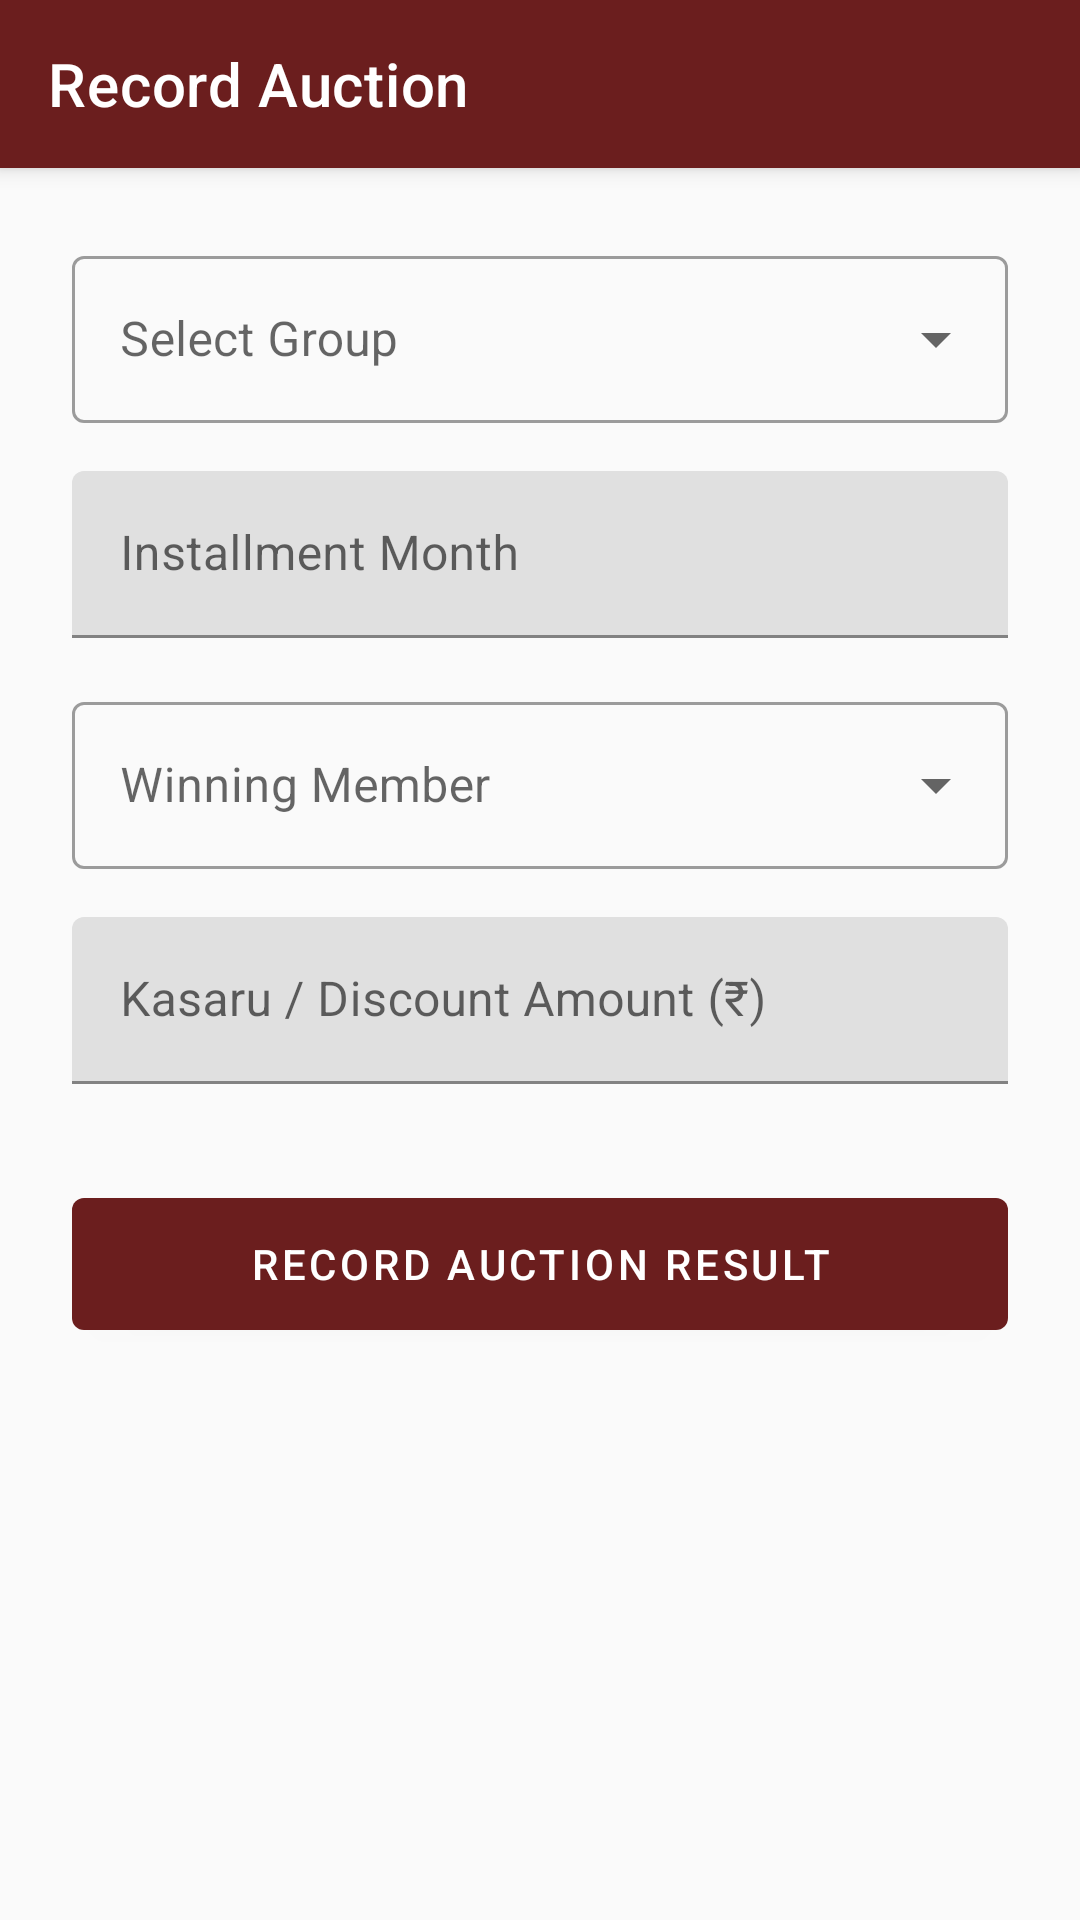

This screen was rendered from an Android layout file. Write that file and the resources it references.
<!-- AndroidManifest.xml: application theme Theme.JothiVelChits -->
<!-- res/layout/activity_auction_entry.xml -->
<?xml version="1.0" encoding="utf-8"?>
<androidx.coordinatorlayout.widget.CoordinatorLayout xmlns:android="http://schemas.android.com/apk/res/android"
    xmlns:app="http://schemas.android.com/apk/res-auto"
    android:layout_width="match_parent"
    android:layout_height="match_parent">

    <com.google.android.material.appbar.AppBarLayout
        android:layout_width="match_parent"
        android:layout_height="wrap_content">

        <com.google.android.material.appbar.MaterialToolbar
            android:id="@+id/topAppBar"
            android:layout_width="match_parent"
            android:layout_height="?attr/actionBarSize"
            app:title="Record Auction"
            app:navigationIcon="@drawable/ic_arrow_back"
            style="@style/Widget.MaterialComponents.Toolbar.Primary" />

    </com.google.android.material.appbar.AppBarLayout>

    <androidx.core.widget.NestedScrollView
        android:layout_width="match_parent"
        android:layout_height="match_parent"
        app:layout_behavior="@string/appbar_scrolling_view_behavior">

        <LinearLayout
            android:layout_width="match_parent"
            android:layout_height="wrap_content"
            android:orientation="vertical"
            android:padding="24dp">

            <com.google.android.material.textfield.TextInputLayout
                style="@style/Widget.MaterialComponents.TextInputLayout.OutlinedBox.ExposedDropdownMenu"
                android:layout_width="match_parent"
                android:layout_height="wrap_content"
                android:hint="Select Group">
                <AutoCompleteTextView
                    android:id="@+id/spinGroup"
                    android:layout_width="match_parent"
                    android:layout_height="wrap_content"
                    android:inputType="none" />
            </com.google.android.material.textfield.TextInputLayout>

            <com.google.android.material.textfield.TextInputLayout
                android:layout_width="match_parent"
                android:layout_height="wrap_content"
                android:layout_marginTop="16dp"
                android:hint="Installment Month">
                <com.google.android.material.textfield.TextInputEditText
                    android:id="@+id/etInstallmentNo"
                    android:layout_width="match_parent"
                    android:layout_height="wrap_content"
                    android:inputType="number" />
            </com.google.android.material.textfield.TextInputLayout>
            
            <com.google.android.material.textfield.TextInputLayout
                style="@style/Widget.MaterialComponents.TextInputLayout.OutlinedBox.ExposedDropdownMenu"
                android:layout_width="match_parent"
                android:layout_height="wrap_content"
                android:layout_marginTop="16dp"
                android:hint="Winning Member">
                <AutoCompleteTextView
                    android:id="@+id/spinWinner"
                    android:layout_width="match_parent"
                    android:layout_height="wrap_content"
                    android:inputType="none" />
            </com.google.android.material.textfield.TextInputLayout>

            <com.google.android.material.textfield.TextInputLayout
                android:layout_width="match_parent"
                android:layout_height="wrap_content"
                android:layout_marginTop="16dp"
                android:hint="Kasaru / Discount Amount (₹)">
                <com.google.android.material.textfield.TextInputEditText
                    android:id="@+id/etKasaruAmount"
                    android:layout_width="match_parent"
                    android:layout_height="wrap_content"
                    android:inputType="numberDecimal" />
            </com.google.android.material.textfield.TextInputLayout>

            <com.google.android.material.button.MaterialButton
                android:id="@+id/btnSaveAuction"
                android:layout_width="match_parent"
                android:layout_height="56dp"
                android:layout_marginTop="32dp"
                android:text="Record Auction Result" />

        </LinearLayout>

    </androidx.core.widget.NestedScrollView>

</androidx.coordinatorlayout.widget.CoordinatorLayout>
<!-- resources referenced by this layout -->
<resources>
  <style name="Theme.JothiVelChits" parent="Theme.MaterialComponents.Light.NoActionBar">
          
          <item name="colorPrimary">@color/primary</item>
          <item name="colorPrimaryVariant">@color/primaryDark</item>
          <item name="colorOnPrimary">@color/white</item>
          
          
          <item name="colorSecondary">@color/accent</item>
          <item name="colorSecondaryVariant">@color/accent</item>
          <item name="colorOnSecondary">@color/black</item>
          
          
          <item name="android:statusBarColor">?attr/colorPrimaryVariant</item>
          
          
          <item name="android:windowBackground">@color/background</item>
          <item name="android:textColorPrimary">@color/black</item>
          
          
          <item name="android:windowActivityTransitions">true</item>
          <item name="android:windowAnimationStyle">@style/SmoothWindowAnimations</item>
          <item name="android:windowContentTransitions">true</item>
      </style>
  <color name="primary">#6B1E1E</color>
  <color name="primaryDark">#4A1414</color>
  <color name="white">#FFFFFFFF</color>
  <color name="accent">#D4AF37</color>
  <color name="black">#FF000000</color>
  <color name="background">#FAFAFA</color>
  <style name="SmoothWindowAnimations" parent="@android:style/Animation.Activity">
          <item name="android:activityOpenEnterAnimation">@anim/slide_in_right</item>
          <item name="android:activityOpenExitAnimation">@anim/slide_out_left</item>
          <item name="android:activityCloseEnterAnimation">@anim/slide_in_left</item>
          <item name="android:activityCloseExitAnimation">@anim/slide_out_right</item>
      </style>
</resources>
